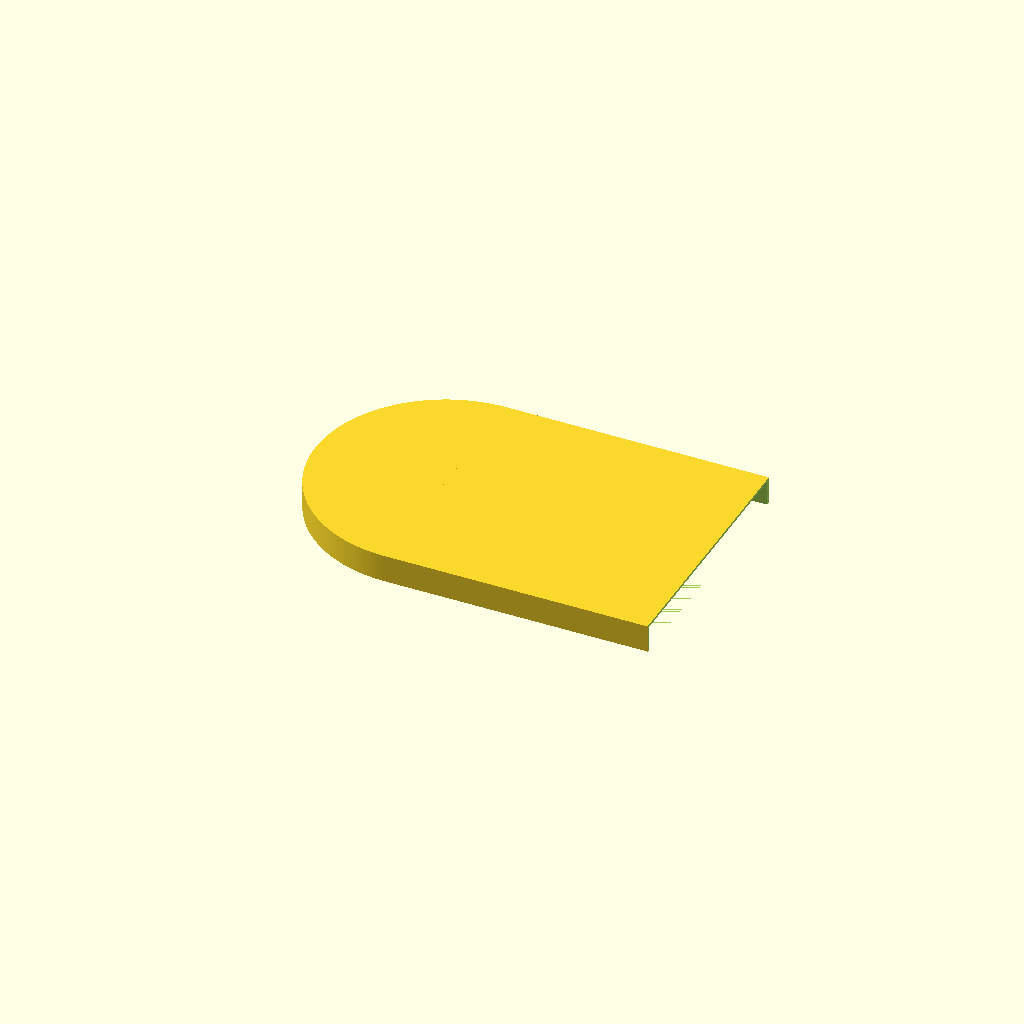
Cell 1: rendered with the file's own defaults.
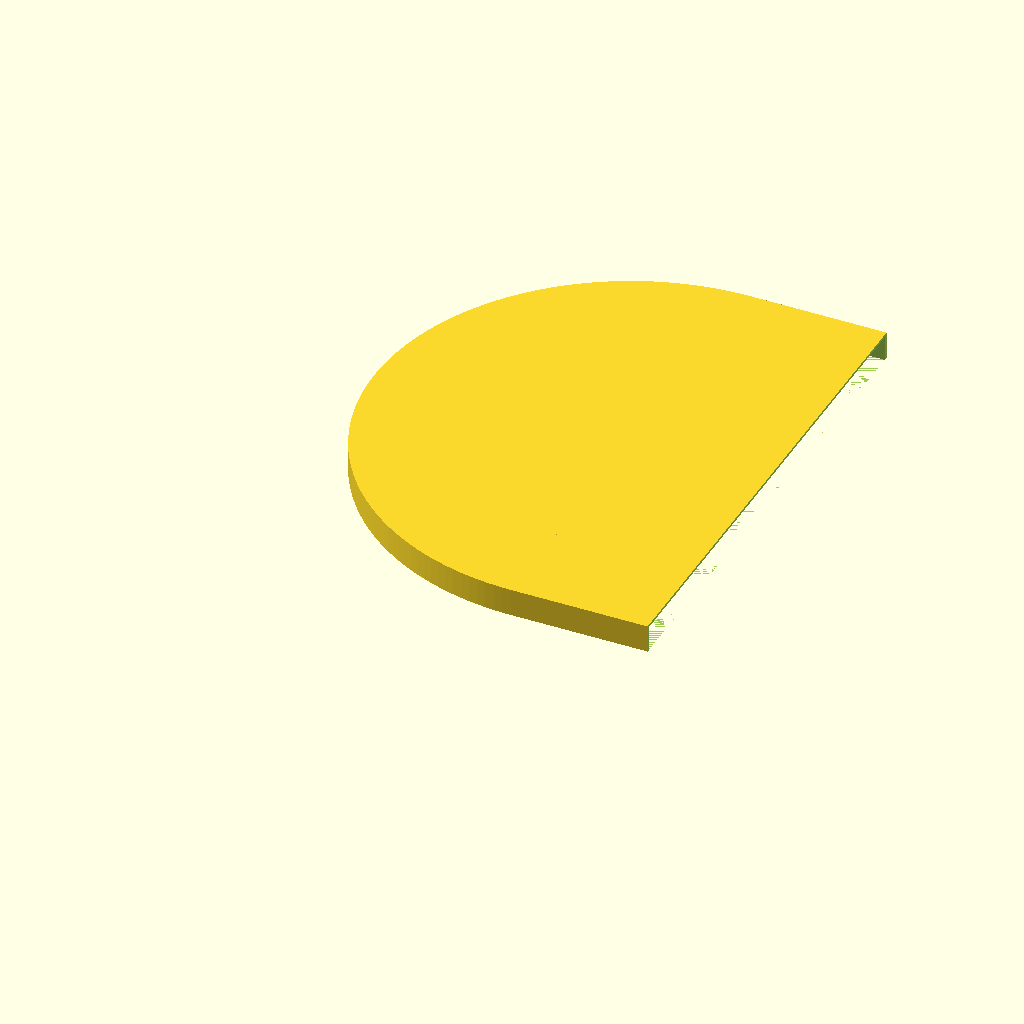
Cell 2: res_width = 200 (everything else at default).
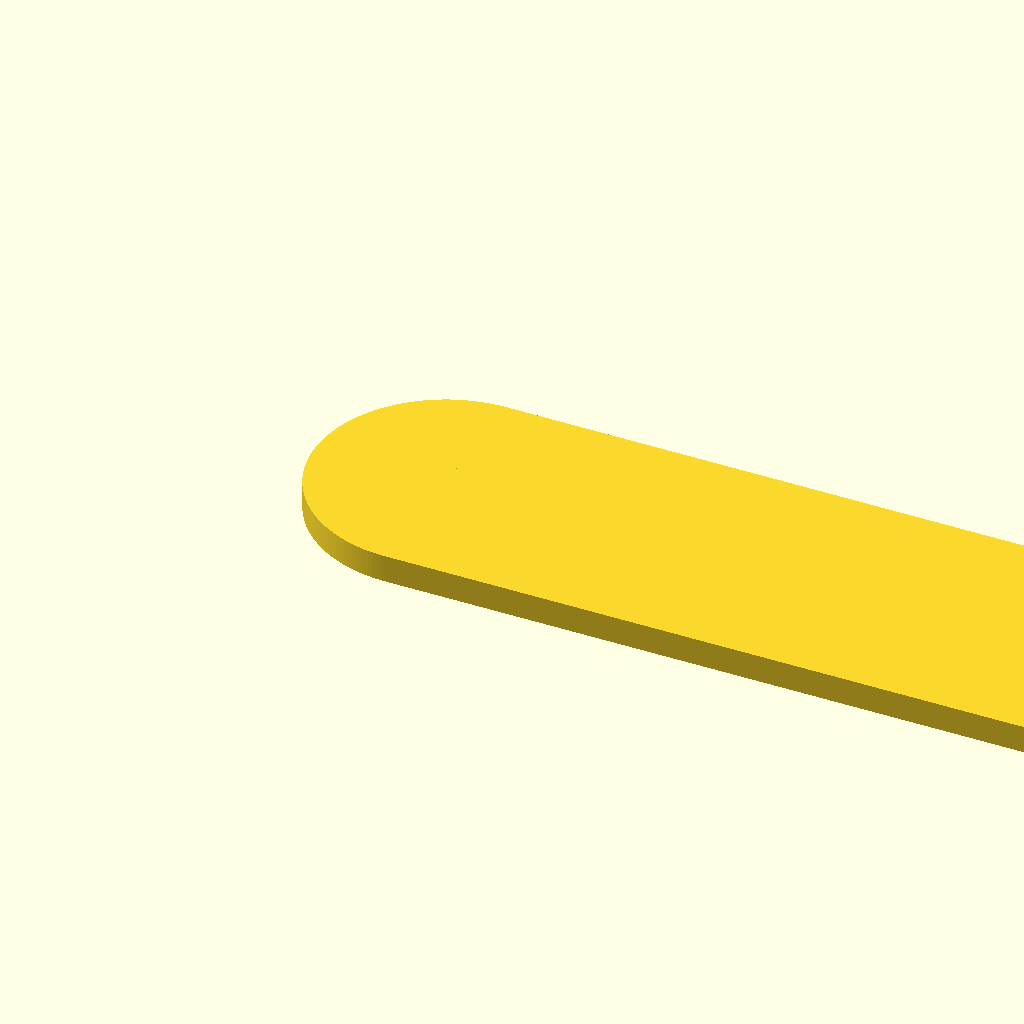
Cell 3 — res_length set to 616, the other parameters unchanged.
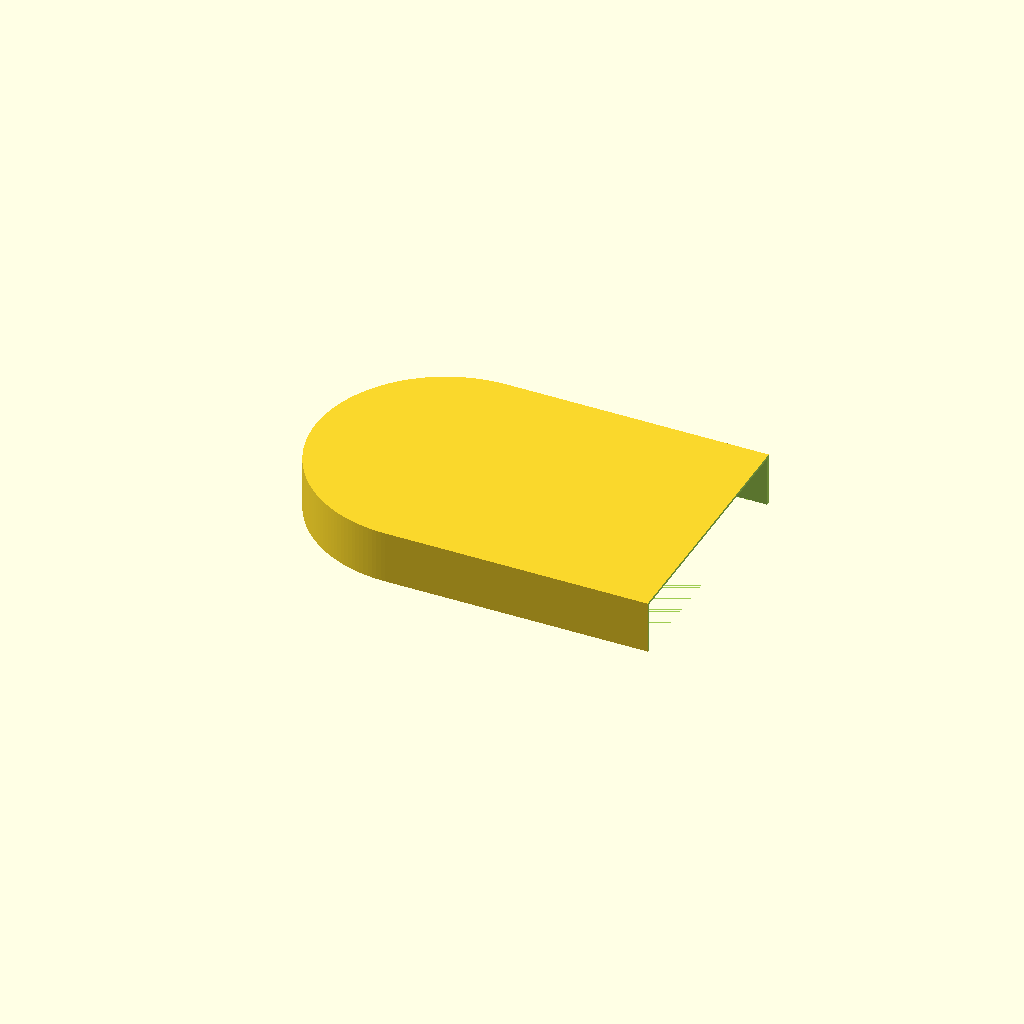
Cell 4 — cap_height set to 20, the other parameters unchanged.
One fixed orthographic camera (rotation 55°, 0°, 25°; colour scheme Cornfield) for every cell.
The OpenSCAD source (scad/reservoir_cover/reservoir_cap.scad):
// Copyright (c) 2026 Chris Lee and contributors.
// Licensed under the MIT license. See LICENSE file in the project root for details.

res_width = 100;
res_length = 308;
wall_thickness = 1;
cap_height = 10;
gap = 0.5;
epsilon = 0.01;
pin_rad = 1.5;
pin_height = 3;
res_wall_thickness = 2.5;

outside_rad = res_width / 2 + wall_thickness + gap;
outside_len = res_length + 2 * (wall_thickness + gap);
outside_height = cap_height + wall_thickness;

module cap() {
  $fn = 180;
  difference() {
    union() {
      translate([outside_rad, outside_rad, 0]) {
	cylinder(outside_height, outside_rad, outside_rad);
      }
      translate([outside_rad, 0, 0]) {
	cube([outside_len - outside_rad*2, outside_rad * 2, outside_height]);
      }
      translate([outside_len-outside_rad, outside_rad, 0]) {
	cylinder(outside_height, outside_rad, outside_rad);
      }
    }
    union() {
      // Carve-out the inside of the cover.
      inside_rad = res_width / 2;
      inside_len = res_length - 2 * gap;
      offset = [gap + wall_thickness, gap + wall_thickness, -epsilon];
      translate(offset + [inside_rad, inside_rad, 0]) {
	cylinder(cap_height, inside_rad, inside_rad);
      }
      translate(offset+ [inside_rad, 0, 0]) {
	cube([inside_len - inside_rad*2, inside_rad * 2, cap_height]);
      }
      translate(offset + [inside_len-inside_rad, inside_rad, 0]) {
	cylinder(cap_height, inside_rad, inside_rad);
      }
      // Slot on side for ebox hook and wires.
      slot_y = 10;
      slot_x = 60;
      translate([outside_len/2-epsilon, -epsilon, -epsilon]) {
	cube([slot_x, slot_y, outside_height+1]);
      }
      // Slot for tubing
      tubing_offset_x = outside_len/2-epsilon;
      tubing_slot_y = 35;
      tubing_width = 10;
      translate([tubing_offset_x, offset[1], cap_height-1]) {
	cube([tubing_width, tubing_slot_y, 10]);
      }
    }
  }
  // Add 'pins' to help hold cover in place.
  pin_x_offset = wall_thickness + 2*gap + pin_rad + res_wall_thickness;
  translate([pin_x_offset, outside_rad, 0]) {
    translate([0, 0, cap_height-pin_height]) {
      cylinder(pin_height, pin_rad, pin_rad);
      sphere(pin_rad);
    }
  }
  translate([outside_len - pin_x_offset, outside_rad, 0]) {
    translate([0, 0, cap_height-pin_height]) {
      cylinder(pin_height, pin_rad, pin_rad);
      sphere(pin_rad);
    }
  }
}

module cap_left() {
  difference() {
    cap();
    translate([outside_len/2, -1, -50]) {
      cube([outside_len/2 + 1, 2 * (outside_rad + 1), 100]);
    }
  }
}

module cap_right() {
  difference() {
    cap();
    translate([-1, -1, -50]) {
      cube([outside_len/2 + 1, 2 * (outside_rad + 1), 100]);
    }
  }
}

module cap_side(left) {
  if (left) {
    cap_left();
  } else {
    cap_right();
  }
}

// Right side of cap has cut-outs for the EBox, wires, and tubes
//cap_side(false);

// Left side of cap, without cut-outs (can be on the right too).
cap_side(true);
Parameter table extracted from the source (name, type, default, range or options):
res_width: number, default 100
res_length: number, default 308
wall_thickness: number, default 1
cap_height: number, default 10
gap: number, default 0.5
epsilon: number, default 0.01
pin_rad: number, default 1.5
pin_height: number, default 3
res_wall_thickness: number, default 2.5
